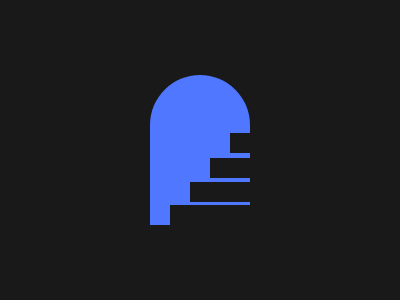

Here is a drawing made with CSS. Write the source that renders it.

<div class="w">
    <div class="door">
        <div class="s1"></div>
        <div class="s2"></div>
        <div class="s3"></div>
        <div class="s4"></div>
    </div>
</div>
<style>
    *{margin: 0px;}
    :root{--grey: #191919; --blue: #4F77FF;}
    .w{height: 300px; width: 400px; background: var(--grey);}
    .door {height: 150px; width: 100px; left: 150px;top: 75px; border-top-left-radius: 50px; border-top-right-radius: 50px; background: var(--blue); position: relative;}
    .door *{height: 20px; position: absolute; right: 0%; background: var(--grey);}
    .s1{width: 80px;bottom: 0%;}
    .s2{width: 60px;bottom: 23px;}
    .s3{width: 40px;bottom: 47px;}
    .s4{width: 20px;bottom: 72px;}
</style>